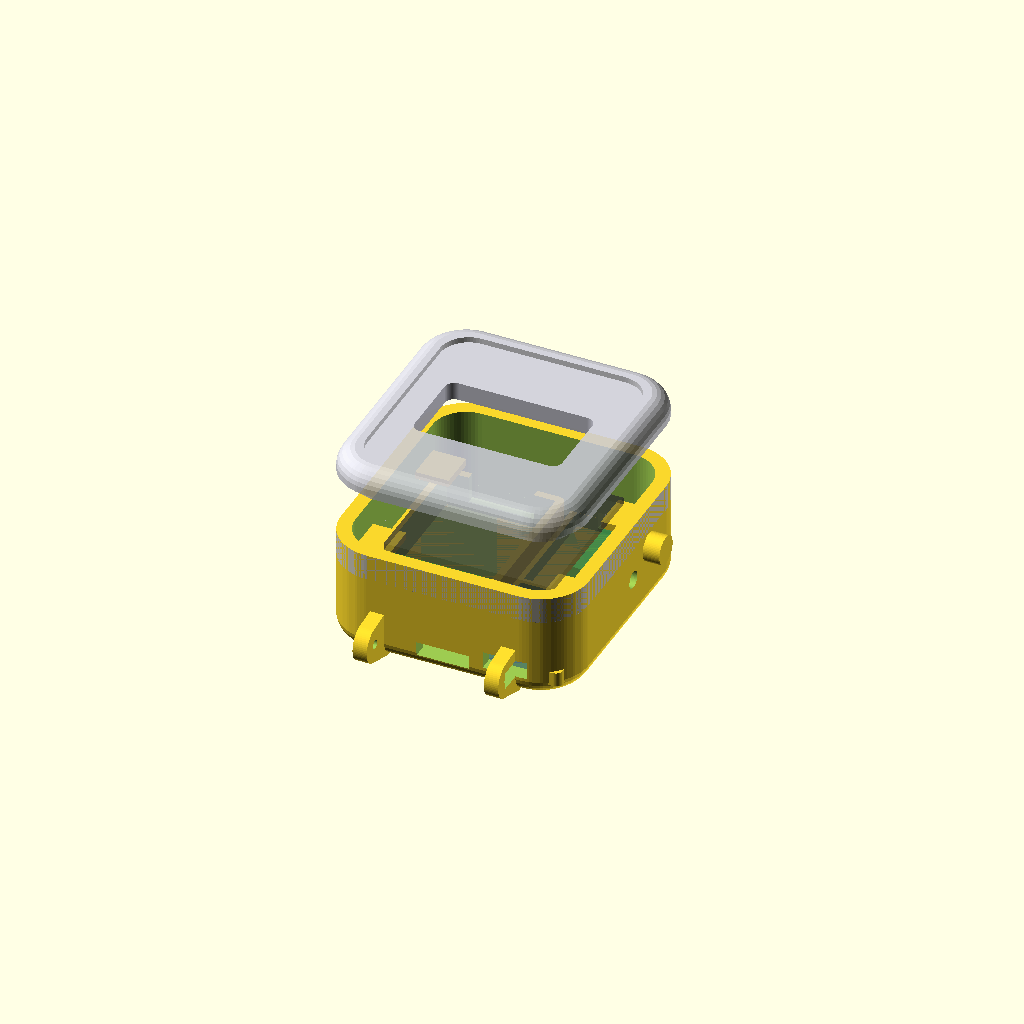
Cell 1 — every parameter at its default value.
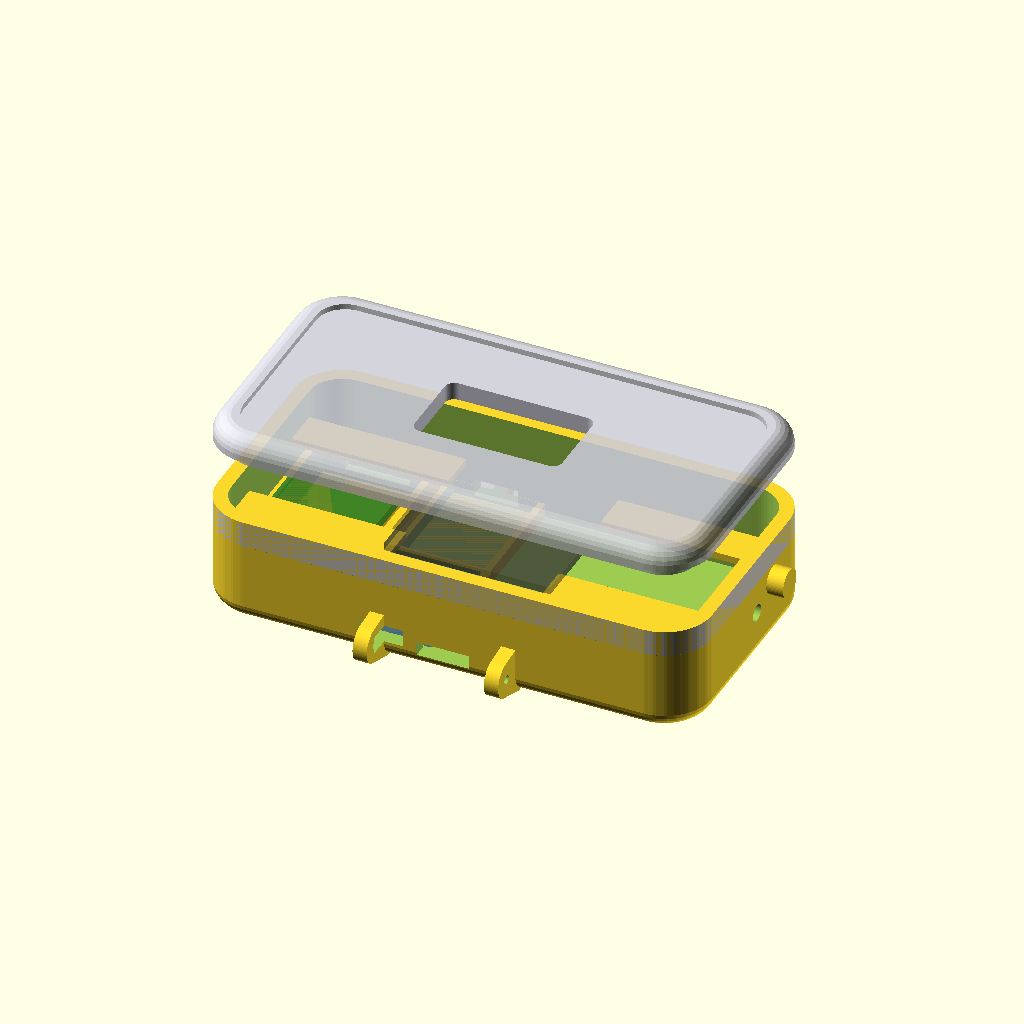
Cell 2: the same model with W = 104.
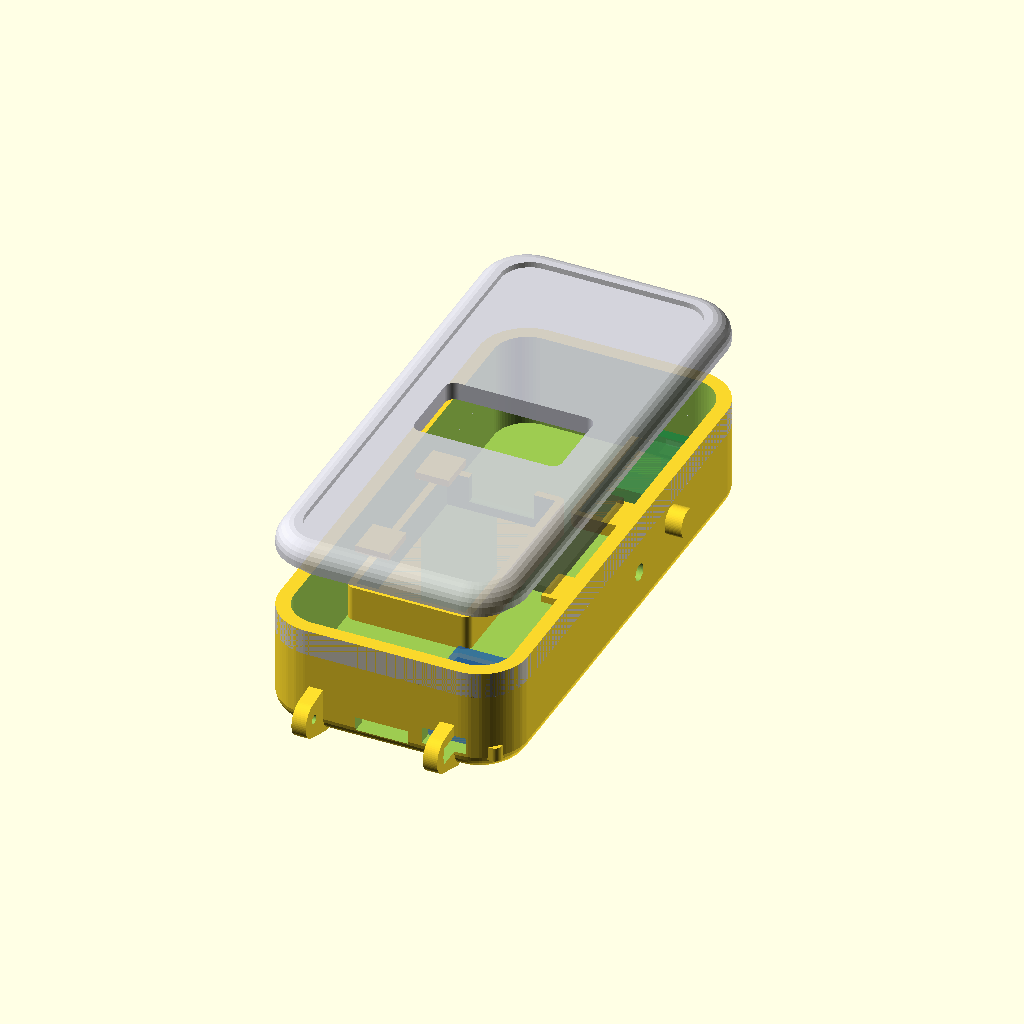
Cell 3: the same model with L = 110.
One fixed orthographic camera (rotation 55°, 0°, 25°; colour scheme Cornfield) for every cell.
Source of the model, hardware/watch_case/watch_case.scad:
// ============================================================================
// Glove wrist unit — watch-style enclosure
// Reference: ~/Downloads/frame.stl (Apple-Watch-like squircle, 43 x 49 x 14.4mm,
// round face boss + side crown/button). This keeps that silhouette but makes a
// functional two-part case for the glove electronics:
//   - SH1106 1.3" 128x64 OLED (U8G2 driver in firmware)
//   - ESP32-C3 SuperMini   (USB-C on a side wall for charge/flash)
//   - MPU6050 (GY-521)     (rigidly mounted so accel/gyro tracks the wrist)
//   - 502535 LiPo (~5 x 25 x 35 mm)
//   - flex-sensor ribbon exits the palm-side (-Y) end
//
// The reference is 14.4mm thick (a solid styling shell). A real 1.3" OLED + MCU
// + battery stack needs ~20mm, so footprint matches the ref and thickness is a
// parameter (case_h). Drop a 0.96" OLED / thinner battery to slim it down.
//
// Render:  openscad -o base.stl -D 'part="base"' watch_case.scad
//          openscad -o lid.stl  -D 'part="lid"'  watch_case.scad
// ============================================================================

part = "preview";          // "base" | "lid" | "preview" | "section"
$fn = 64;

// ---- Outer shell (squircle "pillow" form, like the reference) -------------
W          = 52;           // width  (X)  — grown from ref 43.4 to floor the LiPo
                           // compartment (-X) beside the ESP32 + charge module (+X)
L          = 55;           // length (Y)  — grown from ref 49.0 so the +X column fits
                           // the ESP32 and the Type-C charge module end-to-end
case_h     = 28;           // thickness (Z). Ref is 14.4 (a solid styling shell);
                           // raised to hold the 6mm LiPo + ESP32-C3 + 1.3" OLED +
                           // a thin flex-divider perfboard stacked over the battery.
                           // The pillow form makes it read thinner than a box.
                           // Drop to ~16 with 302030 + 0.96" and no perfboard.
corner_r   = 10;           // squircle corner radius (ref ~10)

// Pillow profile (this is the redesign — replaces the old flat-top box):
// the body is a squircle prism Minkowski-rounded by a sphere, so every edge
// (top, back, and the vertical corners) is filleted into one smooth "pillow"
// like the reference — with flat vertical side walls (clean, uniform shell).
edge_r     = 4.0;          // 3D fillet radius on all outer edges (the pillow)
lid_cap    = 5.0;          // height of the top cap = the lid (carries the glass)

wall       = 3.0;          // side wall thickness (thinnest at mid; thicker at top)
floor_th   = 3.0;          // base floor
lid_th     = 3.0;          // lid solid-plate thickness under the glass
fit_gap    = 0.25;         // print clearance between lid and base rebate

// The lid is the whole domed cap; base is the tub up to here.
parting_z  = case_h - lid_cap;

// ---- Components (edit to your exact parts) --------------------------------
// SH1106 1.3" module: board ~35x33, active area ~29x15, glass+parts ~3mm tall.
oled_pcb_w = 35; oled_pcb_l = 33; oled_pcb_t = 1.6;
oled_act_w = 29; oled_act_l = 15.5;   // visible glass -> window size + margin
oled_stack = 3.2;                     // glass/ribbon height above the PCB

// ESP32-C3 SuperMini ~22.5 x 18 x 6 (with parts), USB-C on a short end.
esp_w = 18; esp_l = 22.5; esp_t = 6;
usb_w = 9.2; usb_h = 3.6;             // USB-C cutout in the side wall
esp_rib = 1.4;                        // retaining-rail thickness around the board

// Type-C charge module (TP4056-USB-C class) ~26 x 17 x 5, USB-C on a short end.
// The LiPo is already wired to this module; it charges through the case wall.
chg_w = 17; chg_l = 26; chg_t = 5;
chg_rib = 1.4;
chgusb_w = 9.2; chgusb_h = 3.6;       // USB-C cutout for the charge module

// MPU6050 GY-521 ~21 x 16 x 3. Mounted 16(X) x 21(Y) on a shelf over the charge
// module (floor is full); still rigid to the case so it tracks the wrist.
mpu_w = 16; mpu_l = 21; mpu_t = 3;

// LiPo pouch — user-specified compartment 22(W) x 40(L) x 7.5(H) mm.
batt_w = 22; batt_l = 40; batt_t = 7.5;
batt_rib  = 1.6;           // retaining-wall thickness around the LiPo pocket
batt_clr  = 0.4;           // slip clearance so the cell drops in
// Pocket hugs the -X inner wall; +X column holds the ESP32 + charge module.
batt_cx   = -(W/2 - wall - batt_rib - batt_w/2 - batt_clr);

// ---- Floor layout (everything single-layer; W/L grown to make it fit) ------
// -X column = battery (batt_cx, above). +X column = ESP32 (-Y end) + charge (+Y).
esp_cx = batt_cx + batt_w/2 + batt_clr + batt_rib + 1 + esp_w/2;  // +X column centre
esp_cy = -(L/2 - wall - esp_l/2 - 0.5);                            // -Y end
chg_cx = esp_cx;
chg_cy =  (L/2 - wall - chg_l/2 - 0.5);                            // +Y end
mpu_z  = floor_th + chg_t + 0.6;                                   // MPU shelf over charge

// ---- Flex-divider junction board (the "breadboard") -----------------------
// Holds the 5 flex pull-down resistors + the ribbon/I2C/ESP junction. A real
// SYB-170 mini-breadboard is 8.5mm tall and will NOT fit under the 1.3" OLED
// here; cut it (or use perfboard) to ~22 x 40 and keep it THIN. It rests flat on
// the battery compartment walls (no posts — they fouled the ESP32 slot), under
// the OLED.  8 columns of SYB-170 = 5 resistor cols + 3 bus cols.
bb_w   = 22; bb_l = 40;    // cut board footprint (X x Y) — sits over the battery
bb_t   = 2.0;              // board thickness (perfboard ~1.6-2; breadboard 8.5)
bb_z    = floor_th + batt_t;   // rests on the battery wall top (~8mm); board top
                               // ~10mm stays under the 1.3" OLED PCB (~11.7mm)

// ---- Side features (crown + button, like the reference) -------------------
crown_d = 6;  crown_len = 3.5;        // cosmetic crown on +X side
btn_d   = 3.6;                        // tactile button access hole on +X side

// ---- Wrist band: Apple-Watch-style lugs -----------------------------------
// Two integrated lugs per end that hug the body like an Apple Watch, with a
// through quick-release spring-bar channel. Use an Apple-Watch band that has
// quick-release pins, or a cheap "Apple Watch -> spring bar" adapter for Apple's
// first-party slide-lock bands. Tune band_w / bar_z to your physical band.
aw_large   = true;                    // 42/44/45/49 band (true) vs 38/40/41 (false)
band_w     = aw_large ? 24.0 : 20.0;  // connector width between the lugs [match band]
band_gap   = band_w + 0.6;            // print clearance so the band slips in
bar_d      = 1.9;                     // quick-release / spring-bar hole dia
bar_z      = 6.0;                     // bar height above the back face
lug_ear    = 3.0;                     // lug thickness (X) outside the band gap
lug_reach  = 5.0;                     // how far the lugs extend past the body (Y)
lug_tall   = 10.5;                    // lug height (Z)
seat_r     = 26;                      // concave seat radius so the band wraps in

// ---- Flex ribbon entry (palm side, -Y) ------------------------------------
ribbon_w = 11; ribbon_h = 3.0;

// ---- Screw bosses ---------------------------------------------------------
screw_pilot = 1.5;         // M2 self-tap pilot
screw_head  = 3.8;         // countersink dia in lid
boss_d      = 5.0;
boss_inset  = 6;           // corner boss offset from the corners

// ===========================================================================
// Helpers
// ===========================================================================
module rrect(w, d, r) {
    hull() for (sx = [-1, 1], sy = [-1, 1])
        translate([sx * (w/2 - r), sy * (d/2 - r)]) circle(r);
}

// Solid outer body — the reference's "pillow": a squircle prism rounded on
// every edge by a sphere (Minkowski). Footprint stays W x L, height case_h,
// vertical corner radius stays corner_r; only the edges get the edge_r fillet.
// Flat vertical side walls keep the shell a uniform thickness and let the crown
// pass through cleanly. A small sphere $fn keeps the Minkowski fast.
module body_solid() {
    minkowski() {
        translate([0,0,edge_r])
            linear_extrude(case_h - 2*edge_r)
                rrect(W - 2*edge_r, L - 2*edge_r, max(corner_r - edge_r, 0.5));
        sphere(r = edge_r, $fn = 28);
    }
}

// Inner cavity (open top). Leaves floor_th at the bottom.
module cavity() {
    translate([0,0,floor_th])
        linear_extrude(case_h) rrect(W-2*wall, L-2*wall, max(corner_r-wall,1));
}

lip_h  = 3;          // alignment lip height on the lid
lip_t  = 1.4;        // lip wall thickness
cav_w  = W-2*wall;   // inner cavity width
cav_l  = L-2*wall;   // inner cavity length

// Corner boss centres
boss_x = W/2 - boss_inset;
boss_y = L/2 - boss_inset;
module corner_centres() {
    for (sx=[-1,1], sy=[-1,1]) translate([sx*boss_x, sy*boss_y, 0]) children();
}

// ===========================================================================
// Base (tub holding the electronics)
// ===========================================================================
// (parting_z is defined up top — the lid is the whole domed cap.)

// Apple-Watch-style lugs: a pair of ears at each ±Y end, hugging the body, with
// a through spring-bar channel that a quick-release band clips into.
lug_tip_y = L/2 - 1 + lug_reach;          // Y of the bar axis (per +Y end)
module apple_lugs_add() {
    for (sy=[-1,1], sx=[-1,1])
        translate([sx*(band_gap/2 + lug_ear/2), 0, 0])
            hull() {
                // rounded tip carrying the spring-bar
                translate([0, sy*lug_tip_y, bar_z])
                    rotate([0,90,0]) cylinder(d=lug_tall*0.72, h=lug_ear, center=true);
                // root blended into the body wall
                translate([0, sy*(L/2-2), lug_tall/2]) cube([lug_ear, 1, lug_tall], center=true);
                translate([0, sy*(L/2-2), 0.5])        cube([lug_ear, 1, 1], center=true);
            }
}
module apple_lugs_cut() {
    for (sy=[-1,1]) {
        // through spring-bar channel (open across the gap, into both ears)
        translate([0, sy*lug_tip_y, bar_z])
            rotate([0,90,0]) cylinder(d=bar_d, h=band_gap+2*lug_ear+2, center=true);
        // shave the inner band gap into a gentle concave seat so the band wraps
        // in toward the wrist (cut from outside the lugs only, not the body)
        translate([0, sy*(L/2 + lug_reach + seat_r - 0.6), bar_z])
            rotate([0,90,0]) cylinder(r=seat_r, h=band_gap-0.2, center=true);
    }
}

// Battery compartment: a low retaining wall around the 20x40x6 LiPo, open top,
// with a finger-scoop on the +Y end so the cell lifts out. Rounded outer corners
// keep it clean (minimal/modern) and fused to the floor.
module battery_bay() {
    pw = batt_w + 2*batt_clr;
    pl = batt_l + 2*batt_clr;
    translate([batt_cx, 0, floor_th])
        difference() {
            linear_extrude(batt_t)
                offset(r = batt_rib) square([pw, pl], center = true);
            translate([0, 0, -0.5])
                linear_extrude(batt_t + 1) square([pw, pl], center = true);
            // scoop on the +Y wall to thumb the battery out
            translate([0, pl/2 + 0.5, batt_t])
                rotate([0, 90, 0])
                    cylinder(d = batt_t*1.5, h = pw*0.6, center = true, $fn = 28);
        }
}

// Generic low-walled board pocket / retaining rail. The USB-C opening is cut
// through the case wall separately in base(); outer ribs that reach the shell
// just fuse to it. Used for the ESP32 board slot and the charge-module bay.
module walled_pocket(cx, cy, bw, bl, h, rib, clr = 0.4) {
    pw = bw + 2*clr; pl = bl + 2*clr;
    translate([cx, cy, floor_th])
        difference() {
            linear_extrude(h) offset(r = rib) square([pw, pl], center = true);
            translate([0, 0, -0.5]) linear_extrude(h + 1) square([pw, pl], center = true);
        }
}

module base() {
    difference() {
        union() {
            // body, hollowed, keep only up to the parting plane
            difference() {
                intersection() {
                    body_solid();
                    translate([0,0,-1]) linear_extrude(parting_z+1) rrect(W+8, L+8, corner_r+4);
                }
                cavity();
            }
            // crown stub on +X (cosmetic, like the reference). Rooted inside the
            // flat side wall so it stays fused; pokes ~crown_len proud.
            translate([W/2 - 1.5, L*0.18, case_h*0.50])
                rotate([0,90,0]) cylinder(d=crown_d, h=crown_len + 1.5);
            oled_ledge();      // shelves the OLED just under the window
            battery_bay();     // 22x40x7.5 LiPo compartment (-X side); its walls
                               // also carry the flex-divider board (no posts)
            walled_pocket(esp_cx, esp_cy, esp_w, esp_l, 3, esp_rib); // ESP32 slot
            walled_pocket(chg_cx, chg_cy, chg_w, chg_l, 3, chg_rib); // charge bay
            apple_lugs_add();
        }

        apple_lugs_cut();      // spring-bar channel + concave band seat

        // ESP32 USB-C slot on -Y wall (board short end; offset +X from the ribbon)
        translate([esp_cx, -L/2, floor_th+esp_t/2])
            cube([usb_w, wall*3, usb_h], center=true);

        // charge-module USB-C slot on +Y wall (the LiPo charges through here)
        translate([chg_cx, L/2, floor_th+chg_t/2])
            cube([chgusb_w, wall*3, chgusb_h], center=true);

        // tactile button hole on +X wall
        translate([W/2, L*0.05, case_h*0.38])
            rotate([0,90,0]) cylinder(d=btn_d, h=wall*3, center=true);

        // flex ribbon slot on -Y wall (palm side, centre), at floor level
        translate([0, -L/2, floor_th+ribbon_h/2])
            cube([ribbon_w, wall*3, ribbon_h], center=true);
    }
}

// OLED support so the glass sits just under the window. Instead of four floor
// posts (which fouled the ESP32 / charge-module slots), the OLED rests on four
// short tabs cantilevered from the +-X side walls, up at oled_pcb_z — the whole
// floor below stays clear for the boards.
oled_glass_top = parting_z - 0.5;             // ~touching the lid underside
oled_pcb_z     = oled_glass_top - oled_stack - oled_pcb_t;
oled_tab_th    = 1.5;                          // tab thickness (Z)
module oled_ledge() {
    inx = oled_pcb_w/2 - 1;                    // X where the OLED edge lands
    xwall = W/2 - wall;
    for (sx=[-1,1], sy=[-1,1])
        translate([sx*(inx + (xwall-inx)/2), sy*(oled_pcb_l/2-3), oled_pcb_z-oled_tab_th])
            cube([(xwall-inx)+1, 8, oled_tab_th], center=true);
}

// ===========================================================================
// Lid = the whole domed top cap (outer profile always matches the body), with a
// downward alignment lip, a flat rounded-rect "glass" face recessed into the
// dome (Apple-Watch style — no more cosmetic round ring), and the OLED window.
// ===========================================================================
glass_w     = W - 2*edge_r - 2;  // glass face sits inside the flat top (X)
glass_l     = L - 2*edge_r - 2;  //                                     (Y)
glass_depth = 1.2;               // how deep the glass area is recessed in the top
glass_r     = corner_r - edge_r; // glass corner radius (follows the squircle)
module lid() {
    difference() {
        union() {
            // top cap = the domed body above the parting plane
            intersection() {
                body_solid();
                translate([0,0,parting_z]) linear_extrude(case_h) rrect(W+8, L+8, corner_r+4);
            }
            // downward lip that plugs into the cavity for alignment
            translate([0,0,parting_z-lip_h])
                linear_extrude(lip_h)
                    difference() {
                        rrect(cav_w-2*fit_gap,        cav_l-2*fit_gap,        corner_r-wall);
                        rrect(cav_w-2*fit_gap-2*lip_t, cav_l-2*fit_gap-2*lip_t, corner_r-wall-lip_t);
                    }
        }
        // flat recessed glass face cut into the dome (the "screen" of the watch)
        translate([0,0,case_h-glass_depth])
            linear_extrude(glass_depth+1) rrect(glass_w, glass_l, glass_r);
        // rectangular OLED window (active area + margin), through to the cavity
        translate([0,0,parting_z-lip_h-1])
            linear_extrude(case_h) rrect(oled_act_w+2, oled_act_l+2, 2);
    }
}

// ===========================================================================
// Output
// ===========================================================================
module ghost_parts() {
    // translucent component placeholders for the preview
    color([0.2,0.2,0.2,0.5]) translate([0,0,oled_pcb_z]) cube([oled_pcb_w,oled_pcb_l,oled_pcb_t], center=true);
    // ESP32-C3 in its slot (-Y end of the +X column), USB-C to the -Y wall
    color([0.1,0.4,0.8,0.5]) translate([esp_cx,esp_cy,floor_th+esp_t/2]) cube([esp_w,esp_l,esp_t], center=true);
    // Type-C charge module (+Y end of the +X column), USB-C to the +Y wall
    color([0.8,0.2,0.2,0.5]) translate([chg_cx,chg_cy,floor_th+chg_t/2]) cube([chg_w,chg_l,chg_t], center=true);
    // MPU6050 on the charge module
    color([0.1,0.6,0.3,0.5]) translate([chg_cx,chg_cy,mpu_z+mpu_t/2]) cube([mpu_w,mpu_l,mpu_t], center=true);
    // LiPo in its -X compartment
    color([0.7,0.5,0.1,0.5]) translate([batt_cx,0,floor_th+batt_t/2]) cube([batt_w,batt_l,batt_t], center=true);
    // thin flex-divider board stacked over the battery
    color([0.15,0.5,0.15,0.6]) translate([batt_cx,0,bb_z+bb_t/2]) cube([bb_w,bb_l,bb_t], center=true);
}

if (part == "base")    base();
else if (part == "lid") lid();
else if (part == "full") { base(); lid(); }   // assembled case (both printable parts)
else if (part == "section") {
    // assembled, cut on the Y=0 plane (keep +Y half) so the lid seating and the
    // component stack are both visible
    difference() {
        union() { base(); color([0.8,0.8,0.85]) lid(); %ghost_parts(); }
        translate([-100,-200,-2]) cube([200,200,400]);
    }
}
else {                 // preview: lid lifted off + ghost parts
    base();
    color([0.8,0.8,0.85,0.85]) translate([0,0,14]) lid();
    %ghost_parts();
}
Customizer parameters (derived from the source; name, type, default, range or options):
part: string, default "preview"
W: number, default 52
L: number, default 55
case_h: number, default 28
corner_r: number, default 10
edge_r: number, default 4
lid_cap: number, default 5
wall: number, default 3
floor_th: number, default 3
lid_th: number, default 3
fit_gap: number, default 0.25
oled_stack: number, default 3.2
esp_rib: number, default 1.4
chg_rib: number, default 1.4
batt_rib: number, default 1.6
batt_clr: number, default 0.4
bb_t: number, default 2
btn_d: number, default 3.6
aw_large: bool, default true
bar_d: number, default 1.9
bar_z: number, default 6
lug_ear: number, default 3
lug_reach: number, default 5
lug_tall: number, default 10.5
seat_r: number, default 26
screw_pilot: number, default 1.5
screw_head: number, default 3.8
boss_d: number, default 5
boss_inset: number, default 6
